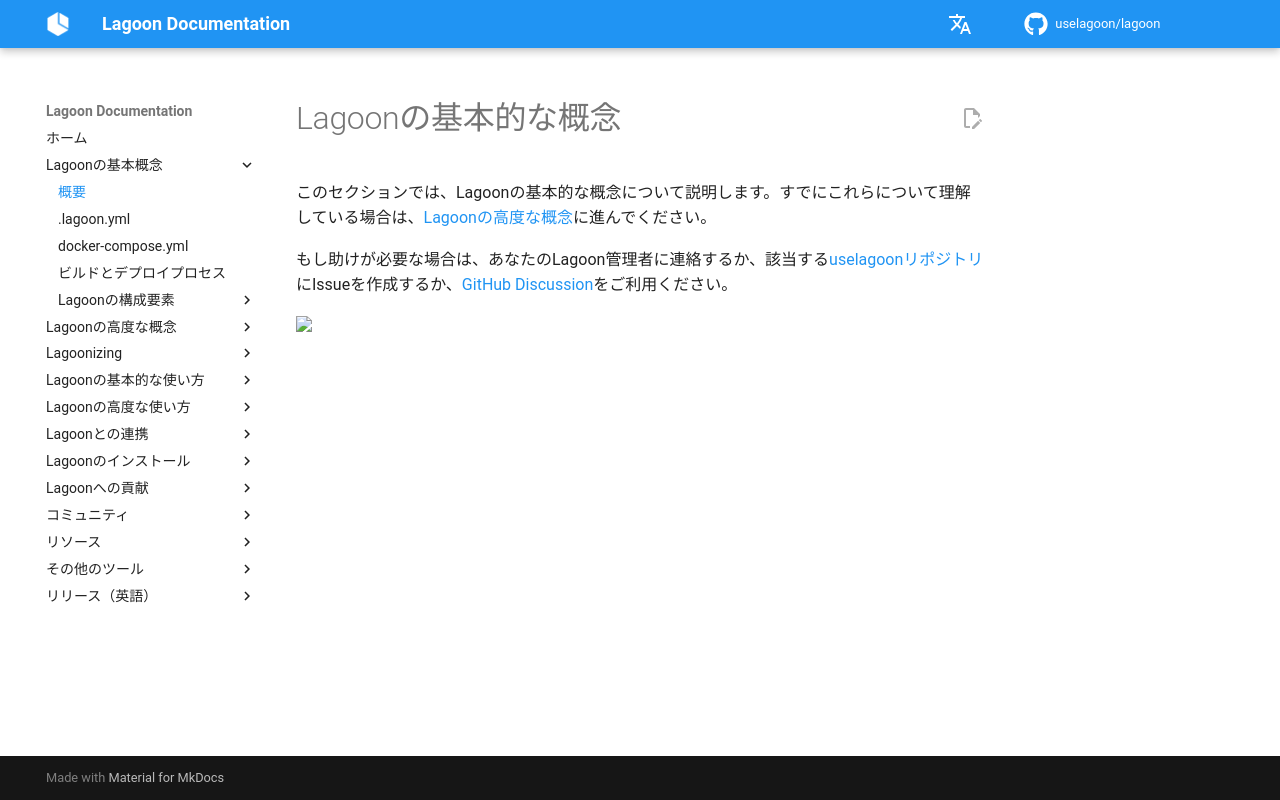

repository: uselagoon/lagoon · page: ja/concepts-basics/index.html · generator: mkdocs

# Lagoonの基本的な概念

このセクションでは、Lagoonの基本的な概念について説明します。すでにこれらについて理解している場合は、[Lagoonの高度な概念](../concepts-advanced/index.md)に進んでください。

もし助けが必要な場合は、あなたのLagoon管理者に連絡するか、該当する[uselagoonリポジトリ](https://github.com/orgs/uselagoon/repositories)にIssueを作成するか、[GitHub Discussion](https://github.com/uselagoon/lagoon/discussions)をご利用ください。
